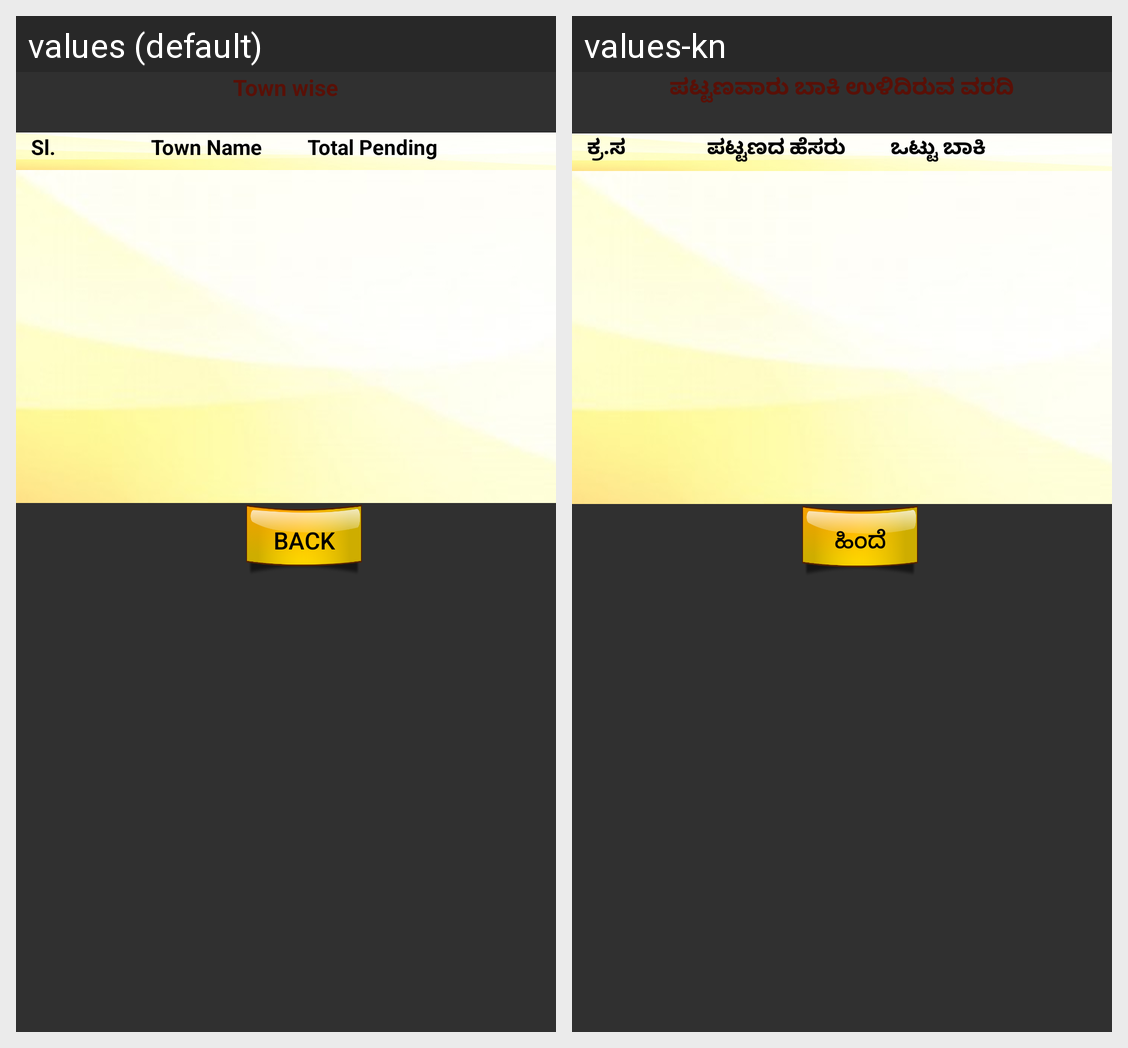

For this localized Android screen grid, give each drawn string resource with its value in every locale shown.
Android screen res/layout/town_wise_report.xml rendered under 2 locales, left to right: values (default), values-kn. Device: Nexus 5 (rendered at 1080×1920; each locale shown at half size, 540×960, under a caption strip naming it); theme AppTheme.
Strings drawn on this screen, with the default value and each locale's value (text and hints the layout hard-codes, and strings that could not be matched under every locale, appear in the picture but are not listed):

town_wise_pending_status
  values: Town wise
  values-kn: ಪಟ್ಟಣವಾರು ಬಾಕಿ ಉಳಿದಿರುವ ವರದಿ

sl
  values: Sl.
  values-kn: ಕ್ರ.ಸ

town_name
  values: Town Name
  values-kn: ಪಟ್ಟಣದ ಹೆಸರು

total_pending
  values: Total Pending
  values-kn: ಒಟ್ಟು ಬಾಕಿ

back
  values: Back
  values-kn: ಹಿಂದೆ
